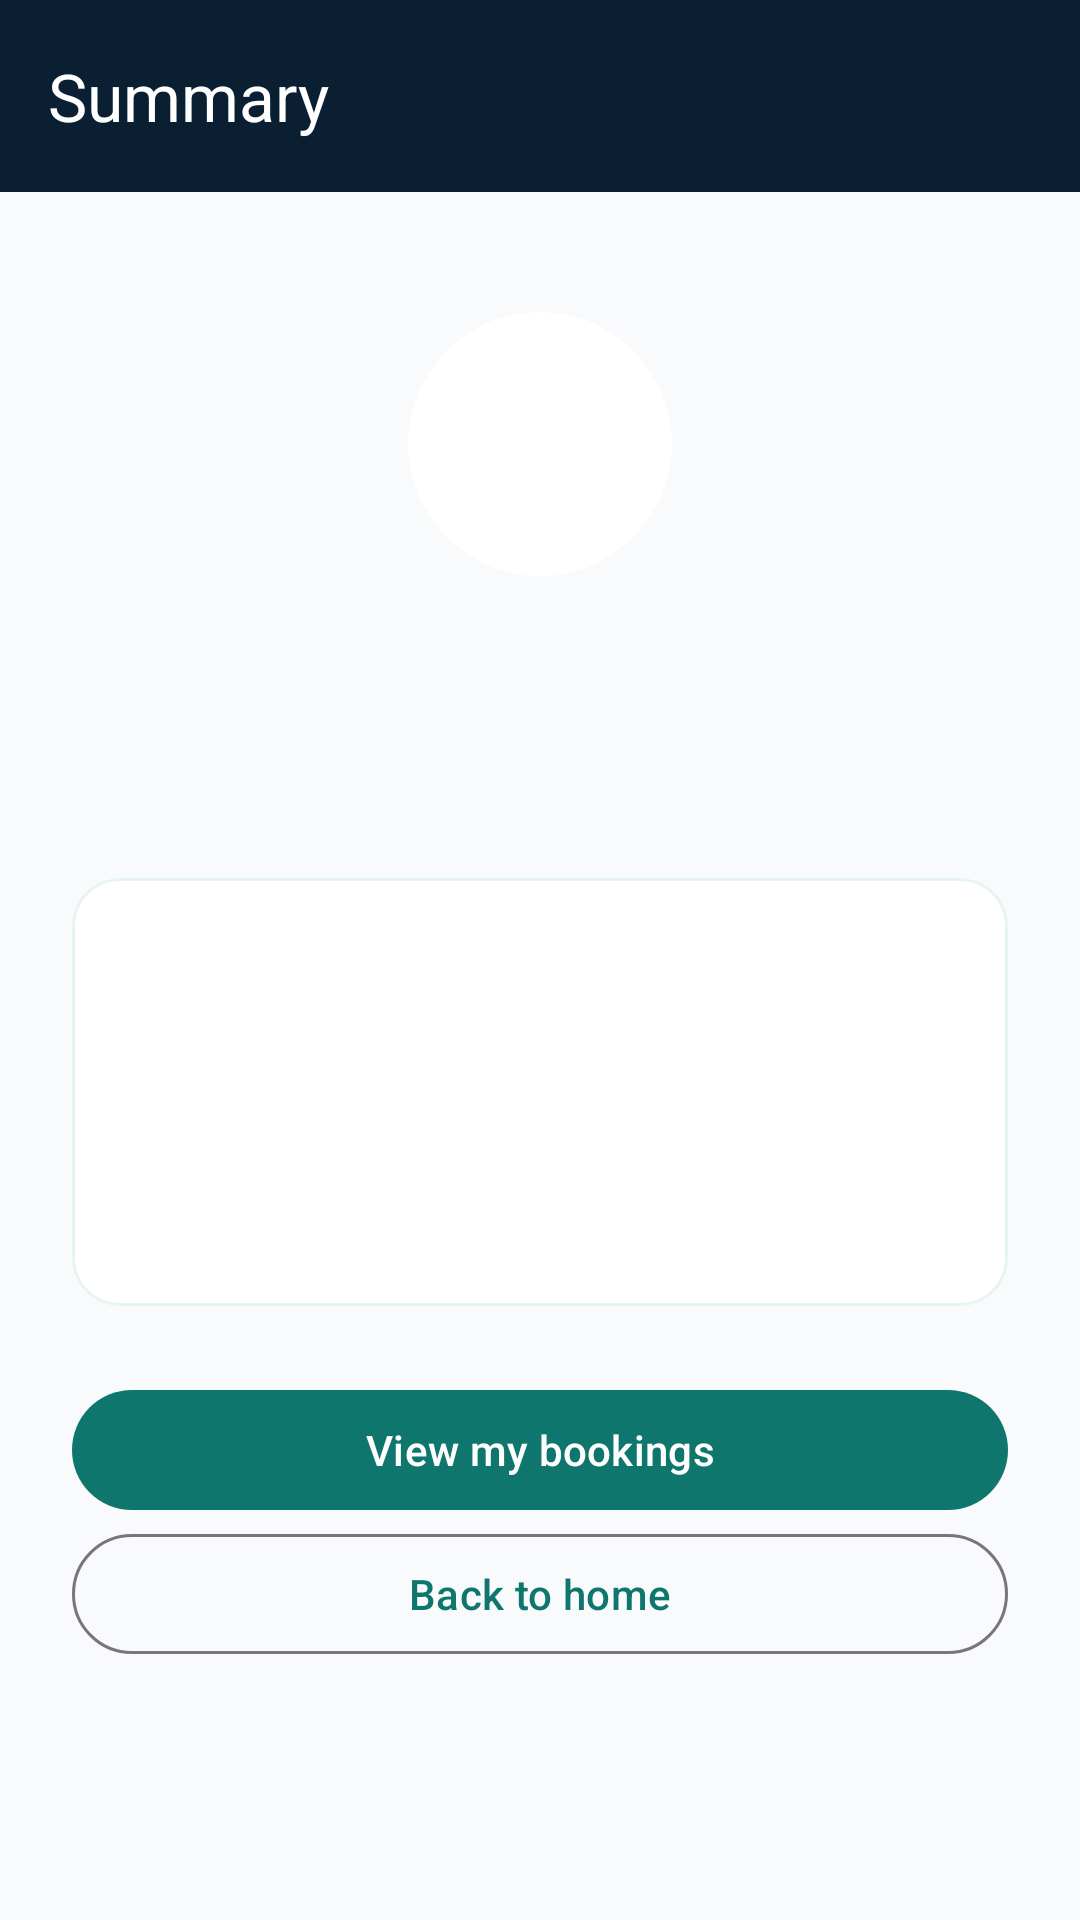

Reconstruct the res/layout file that produces this screen, plus the resources it refers to.
<!-- AndroidManifest.xml: application theme Theme.SunShare -->
<!-- res/layout/activity_reservation_summary.xml -->
<?xml version="1.0" encoding="utf-8"?>
<LinearLayout xmlns:android="http://schemas.android.com/apk/res/android"
    xmlns:app="http://schemas.android.com/apk/res-auto"
    xmlns:tools="http://schemas.android.com/tools"
    android:id="@+id/main"
    android:layout_width="match_parent"
    android:layout_height="match_parent"
    android:background="@color/ss_bg"
    android:orientation="vertical"
    tools:context=".ui.prosumer.ReservationSummaryActivity">

    <com.google.android.material.appbar.MaterialToolbar
        android:id="@+id/toolbar"
        style="@style/Widget.SunShare.Toolbar"
        android:layout_width="match_parent"
        android:layout_height="wrap_content"
        app:title="@string/summary_title" />

    <ScrollView
        android:layout_width="match_parent"
        android:layout_height="0dp"
        android:layout_weight="1"
        android:fillViewport="true">

        <LinearLayout
            android:layout_width="match_parent"
            android:layout_height="wrap_content"
            android:gravity="center_horizontal"
            android:orientation="vertical"
            android:padding="24dp">

            
            <TextView
                android:id="@+id/textIcon"
                android:layout_width="88dp"
                android:layout_height="88dp"
                android:layout_marginTop="16dp"
                android:background="@drawable/bg_status_badge"
                android:gravity="center"
                android:importantForAccessibility="no"
                android:textColor="@color/white"
                android:textSize="44sp"
                android:textStyle="bold"
                tools:text="✓" />

            <TextView
                android:id="@+id/textTitle"
                android:layout_width="wrap_content"
                android:layout_height="wrap_content"
                android:layout_marginTop="16dp"
                android:gravity="center"
                android:textColor="@color/ss_dark"
                android:textSize="24sp"
                android:textStyle="bold"
                tools:text="Booking created" />

            <TextView
                android:id="@+id/textNext"
                android:layout_width="match_parent"
                android:layout_height="wrap_content"
                android:layout_marginTop="8dp"
                android:gravity="center"
                android:textColor="@color/ss_muted"
                android:textSize="15sp"
                tools:text="Your booking is Pending until it is approved." />

            <com.google.android.material.card.MaterialCardView
                android:layout_width="match_parent"
                android:layout_height="wrap_content"
                android:layout_marginTop="24dp"
                app:cardBackgroundColor="@color/white"
                app:cardCornerRadius="16dp"
                app:strokeColor="@color/ss_primary_soft">

                <LinearLayout
                    android:layout_width="match_parent"
                    android:layout_height="wrap_content"
                    android:orientation="vertical"
                    android:padding="20dp">

                    <LinearLayout
                        android:layout_width="match_parent"
                        android:layout_height="wrap_content"
                        android:gravity="center_vertical"
                        android:orientation="horizontal">

                        <TextView
                            android:id="@+id/textStation"
                            android:layout_width="0dp"
                            android:layout_height="wrap_content"
                            android:layout_weight="1"
                            android:textColor="@color/ss_dark"
                            android:textSize="18sp"
                            android:textStyle="bold"
                            tools:text="Malabe Solar Hub" />

                        <TextView
                            android:id="@+id/textStatus"
                            style="@style/Widget.SunShare.StatusBadge"
                            android:layout_width="wrap_content"
                            android:layout_height="wrap_content"
                            android:layout_marginStart="8dp"
                            tools:text="Pending" />
                    </LinearLayout>

                    <TextView
                        android:id="@+id/textProsumer"
                        android:layout_width="match_parent"
                        android:layout_height="wrap_content"
                        android:layout_marginTop="6dp"
                        android:textColor="@color/ss_text"
                        android:textSize="15sp"
                        android:visibility="gone"
                        tools:text="Nimal Perera (199712345678)" />

                    <TextView
                        android:id="@+id/textTime"
                        android:layout_width="match_parent"
                        android:layout_height="wrap_content"
                        android:layout_marginTop="6dp"
                        android:textColor="@color/ss_text"
                        android:textSize="15sp"
                        tools:text="Thu, 1 Oct, 08:00 - 10:00" />

                    <TextView
                        android:id="@+id/textEnergy"
                        android:layout_width="match_parent"
                        android:layout_height="wrap_content"
                        android:layout_marginTop="2dp"
                        android:textColor="@color/ss_text"
                        android:textSize="15sp"
                        tools:text="10 kWh · Sell" />

                    <TextView
                        android:id="@+id/textBookingId"
                        android:layout_width="match_parent"
                        android:layout_height="wrap_content"
                        android:layout_marginTop="12dp"
                        android:textColor="@color/ss_muted"
                        android:textIsSelectable="true"
                        android:textSize="13sp"
                        tools:text="Booking ID 6abb6457eb5429ade68d6395" />
                </LinearLayout>
            </com.google.android.material.card.MaterialCardView>

            <com.google.android.material.button.MaterialButton
                android:id="@+id/buttonBookings"
                android:layout_width="match_parent"
                android:layout_height="wrap_content"
                android:layout_marginTop="24dp"
                android:text="@string/view_my_bookings" />

            <com.google.android.material.button.MaterialButton
                android:id="@+id/buttonHome"
                style="@style/Widget.Material3.Button.OutlinedButton"
                android:layout_width="match_parent"
                android:layout_height="wrap_content"
                android:text="@string/back_to_home" />
        </LinearLayout>
    </ScrollView>
</LinearLayout>
<!-- resources referenced by this layout -->
<resources>
  <color name="ss_bg">#FFF8FAFC</color>
  <color name="ss_dark">#FF0B1F33</color>
  <color name="ss_muted">#FF64748B</color>
  <color name="ss_primary_soft">#FFE6F4F2</color>
  <color name="ss_text">#FF1E293B</color>
  <color name="white">#FFFFFFFF</color>
  <!-- drawable bg_status_badge (drawable) -->
  <?xml version="1.0" encoding="utf-8"?>
  <shape xmlns:android="http://schemas.android.com/apk/res/android"
      android:shape="rectangle">
      <corners android:radius="999dp" />
      <solid android:color="@color/white" />
  </shape>
  <string name="back_to_home">Back to home</string>
  <string name="summary_title">Summary</string>
  <string name="view_my_bookings">View my bookings</string>
  <style name="Widget.SunShare.StatusBadge" parent="">
          <item name="android:background">@drawable/bg_status_badge</item>
          <item name="android:paddingStart">10dp</item>
          <item name="android:paddingEnd">10dp</item>
          <item name="android:paddingTop">3dp</item>
          <item name="android:paddingBottom">3dp</item>
          <item name="android:textSize">12sp</item>
          <item name="android:textStyle">bold</item>
      </style>
  <style name="Widget.SunShare.Toolbar" parent="Widget.Material3.Toolbar">
          <item name="android:background">@color/ss_dark</item>
          <item name="titleTextColor">@color/white</item>
          <item name="subtitleTextColor">@color/ss_grey</item>
          <item name="navigationIconTint">@color/white</item>
      </style>
  <style name="Theme.SunShare" parent="Base.Theme.SunShare" />
  <color name="ss_grey">#FF94A3B8</color>
  <style name="Base.Theme.SunShare" parent="Theme.Material3.Light.NoActionBar">
          <item name="colorPrimary">@color/ss_primary</item>
          <item name="colorOnPrimary">@color/white</item>
          <item name="colorPrimaryContainer">@color/ss_primary_soft</item>
          <item name="colorOnPrimaryContainer">@color/ss_primary_dark</item>
          <item name="colorSecondary">@color/ss_accent</item>
          <item name="colorOnSecondary">@color/ss_dark</item>
          <item name="colorSecondaryContainer">@color/ss_accent_soft</item>
          <item name="colorOnSecondaryContainer">@color/ss_dark</item>
          <item name="colorError">@color/ss_danger</item>
          <item name="android:colorBackground">@color/ss_bg</item>
          <item name="android:windowBackground">@color/ss_bg</item>
          <item name="colorOnBackground">@color/ss_text</item>
          <item name="colorOnSurface">@color/ss_text</item>
          <item name="android:windowLightStatusBar">false</item>
      </style>
  <color name="ss_primary">#FF0F766E</color>
  <color name="ss_primary_dark">#FF0B5F58</color>
  <color name="ss_accent">#FFF59E0B</color>
  <color name="ss_accent_soft">#FFFEF3C7</color>
  <color name="ss_danger">#FFDC2626</color>
</resources>
